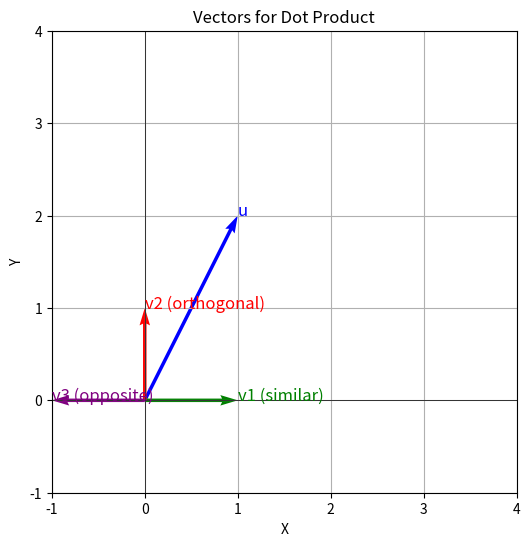

The script that saved this image:
import numpy as np
import matplotlib.pyplot as plt

u = np.array([1, 2])
# v = np.array([3, 1])


# Visualize vectors
def plot_2d_vectors(vectors, labels, colors):
    plt.figure(figsize=(6, 6))
    origin = np.zeros(2)
    for vec, label, color in zip(vectors, labels, colors):
        plt.quiver(*origin, *vec, color=color, scale=1, scale_units="xy", angles="xy")
        plt.text(vec[0], vec[1], label, color=color, fontsize=12)
    plt.grid(True)
    plt.xlim(-1, 4)
    plt.ylim(-1, 4)
    plt.axhline(0, color="black", linewidth=0.5)
    plt.axvline(0, color="black", linewidth=0.5)
    plt.xlabel("X")
    plt.ylabel("Y")
    plt.title("Vectors for Dot Product")
    plt.show()


# Define vectors with varying similarity
v1 = np.array([1, 0])  # Same direction as u
v2 = np.array([0, 1])  # Orthogonal to v1
v3 = np.array([-1, 0])  # Opposite to v1

# Compute cosine similarities
cos_sim_v1 = np.dot(u, v1) / (np.linalg.norm(u) * np.linalg.norm(v1))
cos_sim_v2 = np.dot(u, v2) / (np.linalg.norm(u) * np.linalg.norm(v2))
cos_sim_v3 = np.dot(u, v3) / (np.linalg.norm(u) * np.linalg.norm(v3))

# Print results
print("Cosine similarity u, v1:", cos_sim_v1)
print("Cosine similarity u, v2:", cos_sim_v2)
print("Cosine similarity u, v3:", cos_sim_v3)

# Plot vectors
plot_2d_vectors(
    [u, v1, v2, v3],
    ["u", "v1 (similar)", "v2 (orthogonal)", "v3 (opposite)"],
    ["blue", "green", "red", "purple"],
)
